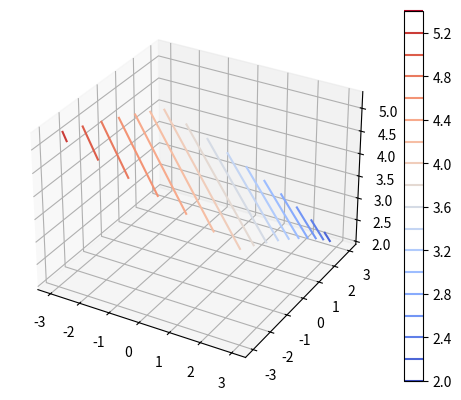

Generate this figure with matplotlib:
import matplotlib.pyplot as plt
import numpy as np
from pylab import *

fig = plt.figure()
ax = fig.add_subplot(projection='3d')
x = y = np.linspace(-3, 3, 100)
X, Y = np.meshgrid(x, y)
Z = np.sqrt(16 - X*2 - Y*2)
cs = ax.contour(X, Y, Z, 20, cmap = cm.coolwarm)
ax.clabel(cs, fontsize = 6)
plt.colorbar(cs)
plt.show()